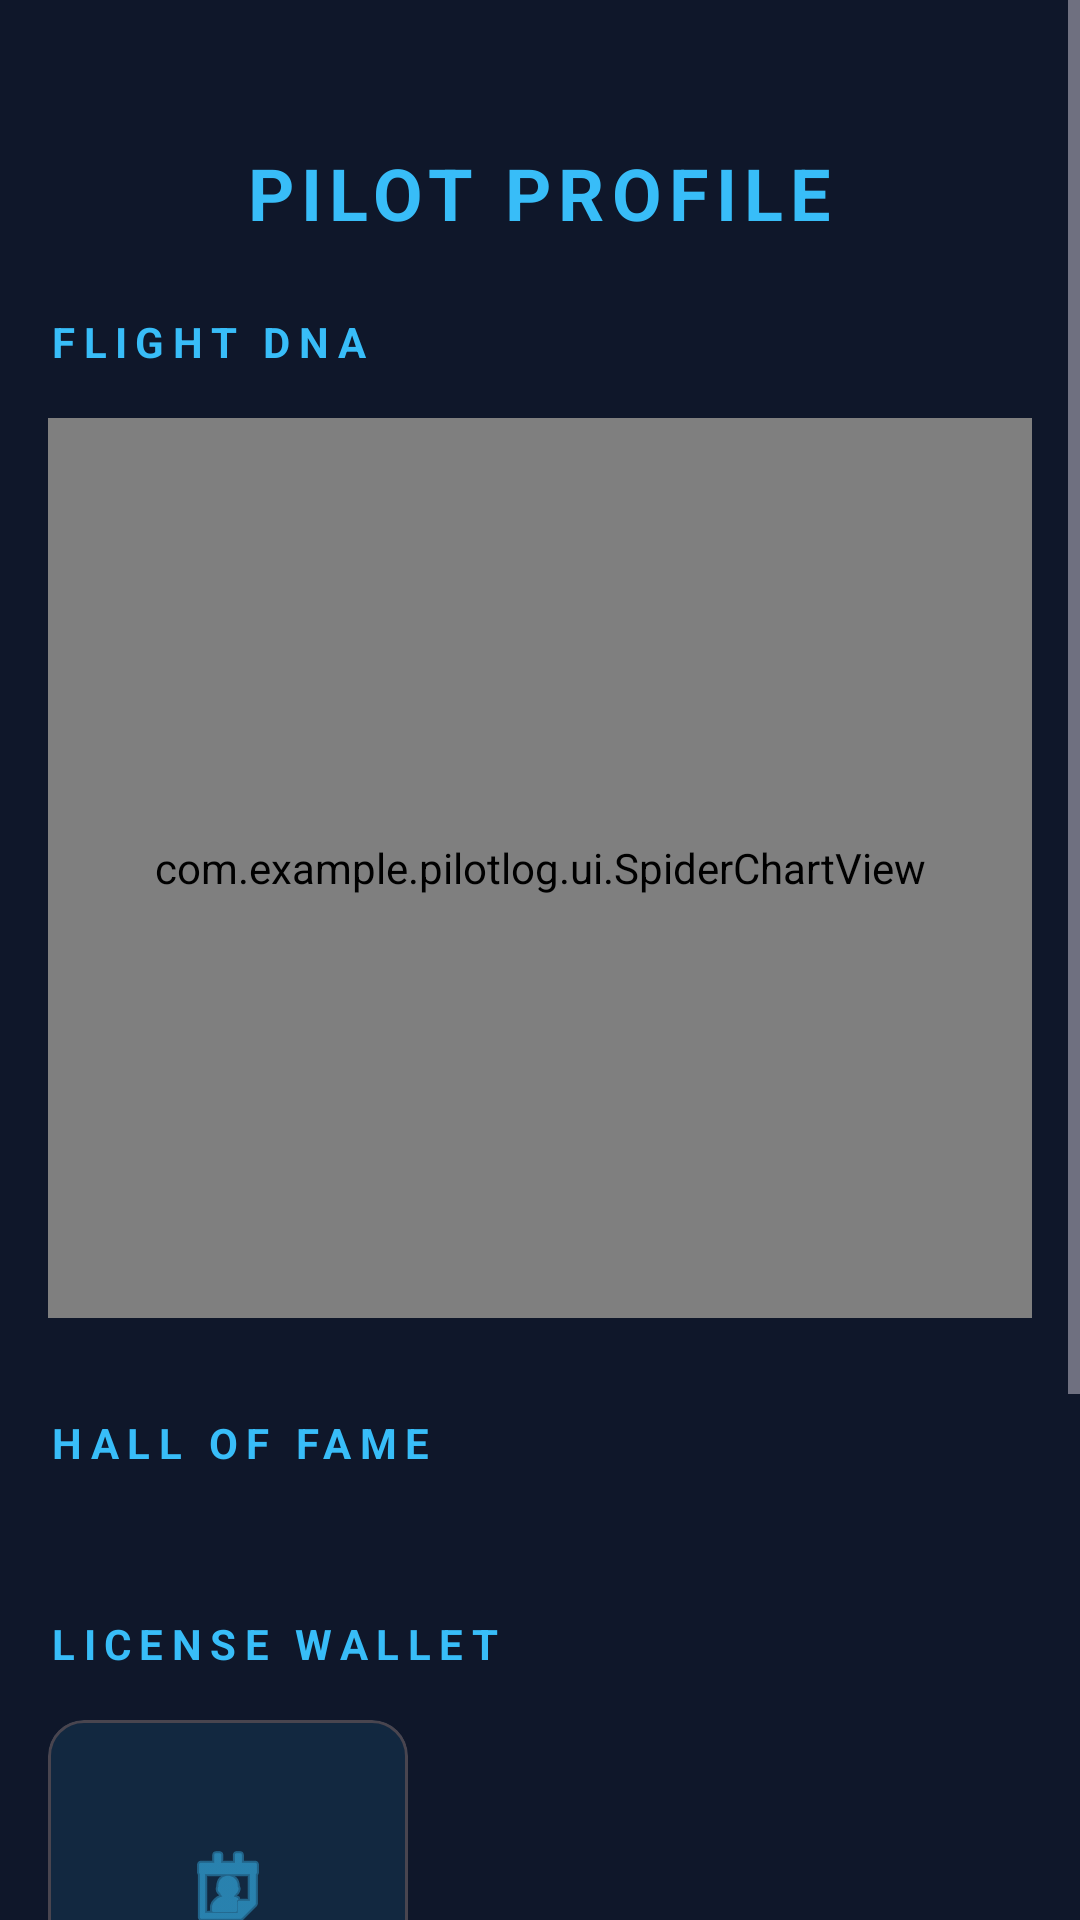

Layout XML and referenced resources for this Android screen:
<!-- AndroidManifest.xml: application theme Theme.PilotLog -->
<!-- res/layout/fragment_profile.xml -->
<?xml version="1.0" encoding="utf-8"?>
<ScrollView xmlns:android="http://schemas.android.com/apk/res/android"
    xmlns:app="http://schemas.android.com/apk/res-auto"
    android:layout_width="match_parent"
    android:layout_height="match_parent"
    android:background="@color/background_main"
    android:fillViewport="true">

    <LinearLayout
        android:layout_width="match_parent"
        android:layout_height="wrap_content"
        android:orientation="vertical"
        android:padding="16dp">

        <TextView
            android:layout_width="wrap_content"
            android:layout_height="wrap_content"
            android:layout_marginTop="32dp"
            android:text="@string/title_pilot_profile"
            android:textColor="@color/aviation_blue_primary"
            android:textSize="24sp"
            android:textStyle="bold"
            android:letterSpacing="0.1"
            android:layout_gravity="center_horizontal"/>

        <TextView
            android:layout_width="wrap_content"
            android:layout_height="wrap_content"
            android:layout_marginTop="24dp"
            android:text="@string/title_flight_dna"
            android:textColor="@color/aviation_blue_primary"
            android:textSize="14sp"
            android:letterSpacing="0.2"
            android:textStyle="bold"/>

        <com.example.pilotlog.ui.SpiderChartView
            android:id="@+id/chart_dna"
            android:layout_width="match_parent"
            android:layout_height="300dp"
            android:layout_marginTop="16dp"/>

        <TextView
            android:layout_width="wrap_content"
            android:layout_height="wrap_content"
            android:layout_marginTop="32dp"
            android:text="@string/title_hall_of_fame"
            android:textColor="@color/aviation_blue_primary"
            android:textSize="14sp"
            android:letterSpacing="0.2"
            android:textStyle="bold"/>

        <GridLayout
            android:id="@+id/grid_achievements"
            android:layout_width="match_parent"
            android:layout_height="wrap_content"
            android:layout_marginTop="16dp"
            android:columnCount="3"
            android:rowCount="2">
            </GridLayout>

        <TextView
            android:layout_width="wrap_content"
            android:layout_height="wrap_content"
            android:layout_marginTop="32dp"
            android:text="@string/title_license_wallet"
            android:textColor="@color/aviation_blue_primary"
            android:textSize="14sp"
            android:letterSpacing="0.2"
            android:textStyle="bold"/>

        <LinearLayout
            android:id="@+id/layout_wallet"
            android:layout_width="match_parent"
            android:layout_height="wrap_content"
            android:orientation="horizontal"
            android:layout_marginTop="16dp">
            
            <com.google.android.material.card.MaterialCardView
                android:layout_width="120dp"
                android:layout_height="160dp"
                android:layout_marginEnd="16dp"
                app:cardCornerRadius="12dp"
                app:cardBackgroundColor="@color/card_bg_transparent">

                <LinearLayout
                    android:layout_width="match_parent"
                    android:layout_height="match_parent"
                    android:orientation="vertical"
                    android:padding="12dp"
                    android:gravity="center">
                    <ImageView
                        android:layout_width="32dp"
                        android:layout_height="32dp"
                        android:src="@android:drawable/ic_menu_my_calendar"
                        app:tint="@color/aviation_blue_primary"/>
                    <TextView
                        android:layout_width="wrap_content"
                        android:layout_height="wrap_content"
                        android:layout_marginTop="12dp"
                        android:text="PPL(A)"
                        android:textColor="@color/white"
                        android:textStyle="bold"/>
                    <TextView
                        android:layout_width="wrap_content"
                        android:layout_height="wrap_content"
                        android:layout_marginTop="4dp"
                        android:text="@string/label_in_training"
                        android:textColor="@color/gold_accent"
                        android:textSize="10sp"/>
                </LinearLayout>
            </com.google.android.material.card.MaterialCardView>
        </LinearLayout>

        <Button
            android:id="@+id/button_clear_logbook"
            style="@style/Widget.Material3.Button.OutlinedButton"
            android:layout_width="match_parent"
            android:layout_height="wrap_content"
            android:layout_marginHorizontal="16dp"
            android:layout_marginTop="24dp"
            android:text="@string/btn_clear_logbook"
            android:textColor="@color/error_red" />

        <Button
            android:id="@+id/button_import_echronometraz"
            style="@style/Widget.Material3.Button.OutlinedButton"
            android:layout_width="match_parent"
            android:layout_height="wrap_content"
            android:layout_marginHorizontal="16dp"
            android:layout_marginTop="12dp"
            android:text="@string/btn_import_echronometraz"
            android:textColor="@color/aviation_blue_primary" />

    </LinearLayout>
</ScrollView>
<!-- resources referenced by this layout -->
<resources>
  <color name="aviation_blue_primary">#38BDF8</color>
  <color name="background_main">#0F172A</color>
  <color name="card_bg_transparent">#1A38BDF8</color>
  <color name="error_red">#EF4444</color>
  <color name="gold_accent">#F59E0B</color>
  <color name="white">#F8FAFC</color>
  <string name="btn_clear_logbook">CLEAR LOGBOOK</string>
  <string name="btn_import_echronometraz">IMPORT FROM E-CHRONOMETRAŻ</string>
  <string name="label_in_training">IN TRAINING</string>
  <string name="title_flight_dna">FLIGHT DNA</string>
  <string name="title_hall_of_fame">HALL OF FAME</string>
  <string name="title_license_wallet">LICENSE WALLET</string>
  <string name="title_pilot_profile">PILOT PROFILE</string>
  <style name="Theme.PilotLog" parent="Base.Theme.PilotLog" />
  <style name="Base.Theme.PilotLog" parent="Theme.Material3.Dark.NoActionBar">
          <item name="colorPrimary">@color/aviation_blue_primary</item>
          <item name="colorPrimaryVariant">@color/aviation_blue_dark</item>
          <item name="colorOnPrimary">@color/white</item>
          <item name="colorSecondary">@color/sky_blue</item>
          <item name="colorSecondaryVariant">@color/sky_blue_dark</item>
          <item name="colorOnSecondary">@color/black</item>
          <item name="android:statusBarColor">?attr/colorPrimaryVariant</item>
          <item name="materialAlertDialogTheme">@style/ThemeOverlay_App_MaterialAlertDialog</item>
      </style>
  <color name="aviation_blue_dark">#0F172A</color>
  <color name="sky_blue">#0284C7</color>
  <color name="sky_blue_dark">#0369A1</color>
  <color name="black">#020617</color>
  <style name="ThemeOverlay_App_MaterialAlertDialog" parent="ThemeOverlay.Material3.MaterialAlertDialog">
          <item name="colorPrimary">@color/aviation_blue_primary</item>
          <item name="colorSurface">@color/card_background</item>
          <item name="colorOnSurface">@color/white</item>
          <item name="materialAlertDialogTitleTextStyle">@style/MaterialAlertDialog_Title</item>
          <item name="buttonBarPositiveButtonStyle">@style/Widget.App.Button.TextButton.Dialog</item>
          <item name="buttonBarNegativeButtonStyle">@style/Widget.App.Button.TextButton.Dialog</item>
          <item name="shapeAppearanceOverlay">@style/ShapeAppearance_App_Dialog</item>
      </style>
  <color name="card_background">#1E293B</color>
  <style name="MaterialAlertDialog_Title" parent="MaterialAlertDialog.Material3.Title.Text">
          <item name="android:textColor">@color/aviation_blue_primary</item>
          <item name="android:textSize">20sp</item>
          <item name="android:textStyle">bold</item>
      </style>
  <style name="Widget.App.Button.TextButton.Dialog" parent="Widget.Material3.Button.TextButton.Dialog">
          <item name="android:textColor">@color/aviation_blue_primary</item>
      </style>
  <style name="ShapeAppearance_App_Dialog" parent="">
          <item name="cornerSize">16dp</item>
      </style>
</resources>
